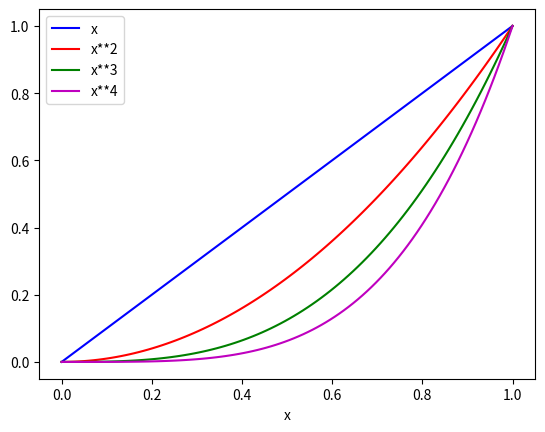

Generate this figure with matplotlib:
import matplotlib.pyplot as plt
import numpy as np
x=np.linspace(0,1,100)
print(type(x))
y = x
y_1=x**2
y_2 = x**3
y_3 = x**4
plt.figure(1)
plt.plot(x,y, 'b', label="x")
plt.plot(x,y_1, 'r', label="x**2")
plt.plot(x,y_2, 'g', label="x**3")
plt.plot(x,y_3, 'm', label="x**4")
plt.xlabel('x')
plt.legend()
plt.show()
